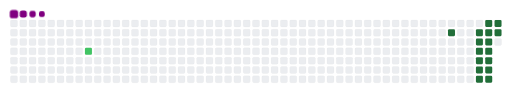
t = 0.00 s
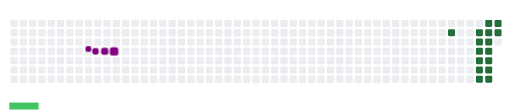
t = 1.48 s
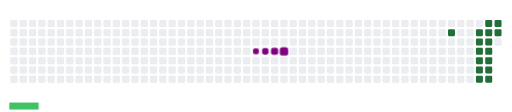
t = 3.30 s
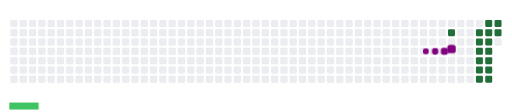
t = 5.13 s
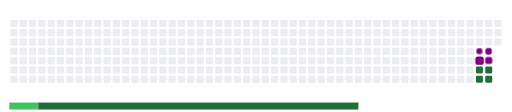
t = 6.70 s
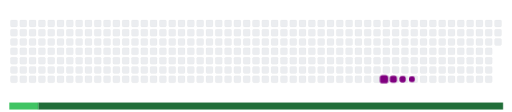
t = 8.13 s

The animated SVG that drew these frames (rendered in a browser with its animation timeline set to each time). Animation: 23 CSS @keyframes rules; frames cover the first 8.12 s, repeats indefinitely.

<svg viewBox="-16 -32 880 192" width="880" height="192" xmlns="http://www.w3.org/2000/svg"><desc>Generated with https://github.com/Platane/snk</desc><style>:root{--cb:#1b1f230a;--cs:purple;--ce:#ebedf0;--c0:#ebedf0;--c1:#9be9a8;--c2:#40c463;--c3:#30a14e;--c4:#216e39}.c{shape-rendering:geometricPrecision;fill:var(--ce);stroke-width:1px;stroke:var(--cb);animation:none 12900ms linear infinite;width:12px;height:12px}@keyframes c0{9.29%{fill:var(--c2)}9.31%,100%{fill:var(--ce)}}.c.c0{fill:var(--c2);animation-name:c0}@keyframes c1{41.08%{fill:var(--c4)}41.1%,100%{fill:var(--ce)}}.c.c1{fill:var(--c4);animation-name:c1}@keyframes c2{43.4%{fill:var(--c4)}43.42%,100%{fill:var(--ce)}}.c.c2{fill:var(--c4);animation-name:c2}@keyframes c3{48.83%{fill:var(--c4)}48.85%,100%{fill:var(--ce)}}.c.c3{fill:var(--c4);animation-name:c3}@keyframes c4{49.6%{fill:var(--c4)}49.62%,100%{fill:var(--ce)}}.c.c4{fill:var(--c4);animation-name:c4}@keyframes c5{51.93%{fill:var(--c4)}51.95%,100%{fill:var(--ce)}}.c.c5{fill:var(--c4);animation-name:c5}@keyframes c6{52.7%{fill:var(--c4)}52.72%,100%{fill:var(--ce)}}.c.c6{fill:var(--c4);animation-name:c6}@keyframes c7{55.03%{fill:var(--c4)}55.05%,100%{fill:var(--ce)}}.c.c7{fill:var(--c4);animation-name:c7}@keyframes c8{46.5%{fill:var(--c4)}46.52%,100%{fill:var(--ce)}}.c.c8{fill:var(--c4);animation-name:c8}@keyframes c9{44.18%{fill:var(--c4)}44.2%,100%{fill:var(--ce)}}.c.c9{fill:var(--c4);animation-name:c9}@keyframes ca{48.05%{fill:var(--c4)}48.07%,100%{fill:var(--ce)}}.c.ca{fill:var(--c4);animation-name:ca}@keyframes cb{50.38%{fill:var(--c4)}50.4%,100%{fill:var(--ce)}}.c.cb{fill:var(--c4);animation-name:cb}@keyframes cc{51.15%{fill:var(--c4)}51.17%,100%{fill:var(--ce)}}.c.cc{fill:var(--c4);animation-name:cc}@keyframes cd{53.48%{fill:var(--c4)}53.5%,100%{fill:var(--ce)}}.c.cd{fill:var(--c4);animation-name:cd}@keyframes ce{54.25%{fill:var(--c4)}54.27%,100%{fill:var(--ce)}}.c.ce{fill:var(--c4);animation-name:ce}@keyframes cf{45.73%{fill:var(--c4)}45.75%,100%{fill:var(--ce)}}.c.cf{fill:var(--c4);animation-name:cf}@keyframes cg{44.95%{fill:var(--c4)}44.97%,100%{fill:var(--ce)}}.c.cg{fill:var(--c4);animation-name:cg}.u{transform-origin:0 0;transform:scale(0,1);animation:none linear 12900ms infinite}@keyframes u0{9.29%{transform:scale(0.000,1)}9.31%,100%{transform:scale(1.000,1)}}.u.u0{fill:var(--c2);animation-name:u0;transform-origin:0.0px 0}@keyframes u1{41.08%{transform:scale(0.000,1)}41.1%,43.4%{transform:scale(0.063,1)}43.42%,44.18%{transform:scale(0.125,1)}44.2%,44.95%{transform:scale(0.188,1)}44.97%,45.73%{transform:scale(0.250,1)}45.75%,46.5%{transform:scale(0.313,1)}46.52%,48.05%{transform:scale(0.375,1)}48.07%,48.83%{transform:scale(0.438,1)}48.85%,49.6%{transform:scale(0.500,1)}49.62%,50.38%{transform:scale(0.563,1)}50.4%,51.15%{transform:scale(0.625,1)}51.17%,51.93%{transform:scale(0.688,1)}51.95%,52.7%{transform:scale(0.750,1)}52.72%,53.48%{transform:scale(0.813,1)}53.5%,54.25%{transform:scale(0.875,1)}54.27%,55.03%{transform:scale(0.938,1)}55.05%,100%{transform:scale(1.000,1)}}.u.u1{fill:var(--c4);animation-name:u1;transform-origin:49.9px 0}.s{shape-rendering:geometricPrecision;fill:var(--cs);animation:none linear 12900ms infinite}@keyframes s0{0%,99.22%{transform:translate(0px,-16px)}0.78%{transform:translate(0px,0px)}6.98%,92.25%{transform:translate(128px,0px)}9.3%{transform:translate(128px,48px)}39.53%{transform:translate(752px,48px)}41.09%{transform:translate(752px,16px)}44.96%{transform:translate(832px,16px)}45.74%{transform:translate(832px,0px)}46.51%{transform:translate(816px,0px)}48.06%{transform:translate(816px,32px)}48.84%{transform:translate(800px,32px)}49.61%{transform:translate(800px,48px)}50.39%{transform:translate(816px,48px)}51.16%{transform:translate(816px,64px)}51.94%{transform:translate(800px,64px)}52.71%{transform:translate(800px,80px)}53.49%{transform:translate(816px,80px)}54.26%{transform:translate(816px,96px)}82.17%{transform:translate(240px,96px)}83.72%{transform:translate(240px,64px)}84.5%{transform:translate(224px,64px)}85.27%{transform:translate(224px,48px)}86.82%{transform:translate(192px,48px)}87.6%{transform:translate(192px,32px)}89.15%{transform:translate(160px,32px)}90.7%{transform:translate(160px,0px)}93.02%{transform:translate(128px,-16px)}}.s.s0{transform:translate(0px,-16px);animation-name:s0}@keyframes s1{0%,99.22%{transform:translate(16px,-16px)}0.78%{transform:translate(0px,-16px)}1.55%{transform:translate(0px,0px)}7.75%,93.02%{transform:translate(128px,0px)}10.08%{transform:translate(128px,48px)}40.31%{transform:translate(752px,48px)}41.86%{transform:translate(752px,16px)}45.74%{transform:translate(832px,16px)}46.51%{transform:translate(832px,0px)}47.29%{transform:translate(816px,0px)}48.84%{transform:translate(816px,32px)}49.61%{transform:translate(800px,32px)}50.39%{transform:translate(800px,48px)}51.16%{transform:translate(816px,48px)}51.94%{transform:translate(816px,64px)}52.71%{transform:translate(800px,64px)}53.49%{transform:translate(800px,80px)}54.26%{transform:translate(816px,80px)}55.04%{transform:translate(816px,96px)}82.95%{transform:translate(240px,96px)}84.5%{transform:translate(240px,64px)}85.27%{transform:translate(224px,64px)}86.05%{transform:translate(224px,48px)}87.6%{transform:translate(192px,48px)}88.37%{transform:translate(192px,32px)}89.92%{transform:translate(160px,32px)}91.47%{transform:translate(160px,0px)}93.8%{transform:translate(128px,-16px)}}.s.s1{transform:translate(16px,-16px);animation-name:s1}@keyframes s2{0%,99.22%{transform:translate(32px,-16px)}1.55%{transform:translate(0px,-16px)}2.33%{transform:translate(0px,0px)}8.53%,93.8%{transform:translate(128px,0px)}10.85%{transform:translate(128px,48px)}41.09%{transform:translate(752px,48px)}42.64%{transform:translate(752px,16px)}46.51%{transform:translate(832px,16px)}47.29%{transform:translate(832px,0px)}48.06%{transform:translate(816px,0px)}49.61%{transform:translate(816px,32px)}50.39%{transform:translate(800px,32px)}51.16%{transform:translate(800px,48px)}51.94%{transform:translate(816px,48px)}52.71%{transform:translate(816px,64px)}53.49%{transform:translate(800px,64px)}54.26%{transform:translate(800px,80px)}55.04%{transform:translate(816px,80px)}55.81%{transform:translate(816px,96px)}83.72%{transform:translate(240px,96px)}85.27%{transform:translate(240px,64px)}86.05%{transform:translate(224px,64px)}86.82%{transform:translate(224px,48px)}88.37%{transform:translate(192px,48px)}89.15%{transform:translate(192px,32px)}90.7%{transform:translate(160px,32px)}92.25%{transform:translate(160px,0px)}94.57%{transform:translate(128px,-16px)}}.s.s2{transform:translate(32px,-16px);animation-name:s2}@keyframes s3{0%,99.22%{transform:translate(48px,-16px)}2.33%{transform:translate(0px,-16px)}3.1%{transform:translate(0px,0px)}9.3%,94.57%{transform:translate(128px,0px)}11.63%{transform:translate(128px,48px)}41.86%{transform:translate(752px,48px)}43.41%{transform:translate(752px,16px)}47.29%{transform:translate(832px,16px)}48.06%{transform:translate(832px,0px)}48.84%{transform:translate(816px,0px)}50.39%{transform:translate(816px,32px)}51.16%{transform:translate(800px,32px)}51.94%{transform:translate(800px,48px)}52.71%{transform:translate(816px,48px)}53.49%{transform:translate(816px,64px)}54.26%{transform:translate(800px,64px)}55.04%{transform:translate(800px,80px)}55.81%{transform:translate(816px,80px)}56.59%{transform:translate(816px,96px)}84.5%{transform:translate(240px,96px)}86.05%{transform:translate(240px,64px)}86.82%{transform:translate(224px,64px)}87.6%{transform:translate(224px,48px)}89.15%{transform:translate(192px,48px)}89.92%{transform:translate(192px,32px)}91.47%{transform:translate(160px,32px)}93.02%{transform:translate(160px,0px)}95.35%{transform:translate(128px,-16px)}}.s.s3{transform:translate(48px,-16px);animation-name:s3}</style><rect class="c" x="2" y="2" rx="2" ry="2"/><rect class="c" x="2" y="18" rx="2" ry="2"/><rect class="c" x="2" y="34" rx="2" ry="2"/><rect class="c" x="2" y="50" rx="2" ry="2"/><rect class="c" x="2" y="66" rx="2" ry="2"/><rect class="c" x="2" y="82" rx="2" ry="2"/><rect class="c" x="2" y="98" rx="2" ry="2"/><rect class="c" x="18" y="2" rx="2" ry="2"/><rect class="c" x="18" y="18" rx="2" ry="2"/><rect class="c" x="18" y="34" rx="2" ry="2"/><rect class="c" x="18" y="50" rx="2" ry="2"/><rect class="c" x="18" y="66" rx="2" ry="2"/><rect class="c" x="18" y="82" rx="2" ry="2"/><rect class="c" x="18" y="98" rx="2" ry="2"/><rect class="c" x="34" y="2" rx="2" ry="2"/><rect class="c" x="34" y="18" rx="2" ry="2"/><rect class="c" x="34" y="34" rx="2" ry="2"/><rect class="c" x="34" y="50" rx="2" ry="2"/><rect class="c" x="34" y="66" rx="2" ry="2"/><rect class="c" x="34" y="82" rx="2" ry="2"/><rect class="c" x="34" y="98" rx="2" ry="2"/><rect class="c" x="50" y="2" rx="2" ry="2"/><rect class="c" x="50" y="18" rx="2" ry="2"/><rect class="c" x="50" y="34" rx="2" ry="2"/><rect class="c" x="50" y="50" rx="2" ry="2"/><rect class="c" x="50" y="66" rx="2" ry="2"/><rect class="c" x="50" y="82" rx="2" ry="2"/><rect class="c" x="50" y="98" rx="2" ry="2"/><rect class="c" x="66" y="2" rx="2" ry="2"/><rect class="c" x="66" y="18" rx="2" ry="2"/><rect class="c" x="66" y="34" rx="2" ry="2"/><rect class="c" x="66" y="50" rx="2" ry="2"/><rect class="c" x="66" y="66" rx="2" ry="2"/><rect class="c" x="66" y="82" rx="2" ry="2"/><rect class="c" x="66" y="98" rx="2" ry="2"/><rect class="c" x="82" y="2" rx="2" ry="2"/><rect class="c" x="82" y="18" rx="2" ry="2"/><rect class="c" x="82" y="34" rx="2" ry="2"/><rect class="c" x="82" y="50" rx="2" ry="2"/><rect class="c" x="82" y="66" rx="2" ry="2"/><rect class="c" x="82" y="82" rx="2" ry="2"/><rect class="c" x="82" y="98" rx="2" ry="2"/><rect class="c" x="98" y="2" rx="2" ry="2"/><rect class="c" x="98" y="18" rx="2" ry="2"/><rect class="c" x="98" y="34" rx="2" ry="2"/><rect class="c" x="98" y="50" rx="2" ry="2"/><rect class="c" x="98" y="66" rx="2" ry="2"/><rect class="c" x="98" y="82" rx="2" ry="2"/><rect class="c" x="98" y="98" rx="2" ry="2"/><rect class="c" x="114" y="2" rx="2" ry="2"/><rect class="c" x="114" y="18" rx="2" ry="2"/><rect class="c" x="114" y="34" rx="2" ry="2"/><rect class="c" x="114" y="50" rx="2" ry="2"/><rect class="c" x="114" y="66" rx="2" ry="2"/><rect class="c" x="114" y="82" rx="2" ry="2"/><rect class="c" x="114" y="98" rx="2" ry="2"/><rect class="c" x="130" y="2" rx="2" ry="2"/><rect class="c" x="130" y="18" rx="2" ry="2"/><rect class="c" x="130" y="34" rx="2" ry="2"/><rect class="c c0" x="130" y="50" rx="2" ry="2"/><rect class="c" x="130" y="66" rx="2" ry="2"/><rect class="c" x="130" y="82" rx="2" ry="2"/><rect class="c" x="130" y="98" rx="2" ry="2"/><rect class="c" x="146" y="2" rx="2" ry="2"/><rect class="c" x="146" y="18" rx="2" ry="2"/><rect class="c" x="146" y="34" rx="2" ry="2"/><rect class="c" x="146" y="50" rx="2" ry="2"/><rect class="c" x="146" y="66" rx="2" ry="2"/><rect class="c" x="146" y="82" rx="2" ry="2"/><rect class="c" x="146" y="98" rx="2" ry="2"/><rect class="c" x="162" y="2" rx="2" ry="2"/><rect class="c" x="162" y="18" rx="2" ry="2"/><rect class="c" x="162" y="34" rx="2" ry="2"/><rect class="c" x="162" y="50" rx="2" ry="2"/><rect class="c" x="162" y="66" rx="2" ry="2"/><rect class="c" x="162" y="82" rx="2" ry="2"/><rect class="c" x="162" y="98" rx="2" ry="2"/><rect class="c" x="178" y="2" rx="2" ry="2"/><rect class="c" x="178" y="18" rx="2" ry="2"/><rect class="c" x="178" y="34" rx="2" ry="2"/><rect class="c" x="178" y="50" rx="2" ry="2"/><rect class="c" x="178" y="66" rx="2" ry="2"/><rect class="c" x="178" y="82" rx="2" ry="2"/><rect class="c" x="178" y="98" rx="2" ry="2"/><rect class="c" x="194" y="2" rx="2" ry="2"/><rect class="c" x="194" y="18" rx="2" ry="2"/><rect class="c" x="194" y="34" rx="2" ry="2"/><rect class="c" x="194" y="50" rx="2" ry="2"/><rect class="c" x="194" y="66" rx="2" ry="2"/><rect class="c" x="194" y="82" rx="2" ry="2"/><rect class="c" x="194" y="98" rx="2" ry="2"/><rect class="c" x="210" y="2" rx="2" ry="2"/><rect class="c" x="210" y="18" rx="2" ry="2"/><rect class="c" x="210" y="34" rx="2" ry="2"/><rect class="c" x="210" y="50" rx="2" ry="2"/><rect class="c" x="210" y="66" rx="2" ry="2"/><rect class="c" x="210" y="82" rx="2" ry="2"/><rect class="c" x="210" y="98" rx="2" ry="2"/><rect class="c" x="226" y="2" rx="2" ry="2"/><rect class="c" x="226" y="18" rx="2" ry="2"/><rect class="c" x="226" y="34" rx="2" ry="2"/><rect class="c" x="226" y="50" rx="2" ry="2"/><rect class="c" x="226" y="66" rx="2" ry="2"/><rect class="c" x="226" y="82" rx="2" ry="2"/><rect class="c" x="226" y="98" rx="2" ry="2"/><rect class="c" x="242" y="2" rx="2" ry="2"/><rect class="c" x="242" y="18" rx="2" ry="2"/><rect class="c" x="242" y="34" rx="2" ry="2"/><rect class="c" x="242" y="50" rx="2" ry="2"/><rect class="c" x="242" y="66" rx="2" ry="2"/><rect class="c" x="242" y="82" rx="2" ry="2"/><rect class="c" x="242" y="98" rx="2" ry="2"/><rect class="c" x="258" y="2" rx="2" ry="2"/><rect class="c" x="258" y="18" rx="2" ry="2"/><rect class="c" x="258" y="34" rx="2" ry="2"/><rect class="c" x="258" y="50" rx="2" ry="2"/><rect class="c" x="258" y="66" rx="2" ry="2"/><rect class="c" x="258" y="82" rx="2" ry="2"/><rect class="c" x="258" y="98" rx="2" ry="2"/><rect class="c" x="274" y="2" rx="2" ry="2"/><rect class="c" x="274" y="18" rx="2" ry="2"/><rect class="c" x="274" y="34" rx="2" ry="2"/><rect class="c" x="274" y="50" rx="2" ry="2"/><rect class="c" x="274" y="66" rx="2" ry="2"/><rect class="c" x="274" y="82" rx="2" ry="2"/><rect class="c" x="274" y="98" rx="2" ry="2"/><rect class="c" x="290" y="2" rx="2" ry="2"/><rect class="c" x="290" y="18" rx="2" ry="2"/><rect class="c" x="290" y="34" rx="2" ry="2"/><rect class="c" x="290" y="50" rx="2" ry="2"/><rect class="c" x="290" y="66" rx="2" ry="2"/><rect class="c" x="290" y="82" rx="2" ry="2"/><rect class="c" x="290" y="98" rx="2" ry="2"/><rect class="c" x="306" y="2" rx="2" ry="2"/><rect class="c" x="306" y="18" rx="2" ry="2"/><rect class="c" x="306" y="34" rx="2" ry="2"/><rect class="c" x="306" y="50" rx="2" ry="2"/><rect class="c" x="306" y="66" rx="2" ry="2"/><rect class="c" x="306" y="82" rx="2" ry="2"/><rect class="c" x="306" y="98" rx="2" ry="2"/><rect class="c" x="322" y="2" rx="2" ry="2"/><rect class="c" x="322" y="18" rx="2" ry="2"/><rect class="c" x="322" y="34" rx="2" ry="2"/><rect class="c" x="322" y="50" rx="2" ry="2"/><rect class="c" x="322" y="66" rx="2" ry="2"/><rect class="c" x="322" y="82" rx="2" ry="2"/><rect class="c" x="322" y="98" rx="2" ry="2"/><rect class="c" x="338" y="2" rx="2" ry="2"/><rect class="c" x="338" y="18" rx="2" ry="2"/><rect class="c" x="338" y="34" rx="2" ry="2"/><rect class="c" x="338" y="50" rx="2" ry="2"/><rect class="c" x="338" y="66" rx="2" ry="2"/><rect class="c" x="338" y="82" rx="2" ry="2"/><rect class="c" x="338" y="98" rx="2" ry="2"/><rect class="c" x="354" y="2" rx="2" ry="2"/><rect class="c" x="354" y="18" rx="2" ry="2"/><rect class="c" x="354" y="34" rx="2" ry="2"/><rect class="c" x="354" y="50" rx="2" ry="2"/><rect class="c" x="354" y="66" rx="2" ry="2"/><rect class="c" x="354" y="82" rx="2" ry="2"/><rect class="c" x="354" y="98" rx="2" ry="2"/><rect class="c" x="370" y="2" rx="2" ry="2"/><rect class="c" x="370" y="18" rx="2" ry="2"/><rect class="c" x="370" y="34" rx="2" ry="2"/><rect class="c" x="370" y="50" rx="2" ry="2"/><rect class="c" x="370" y="66" rx="2" ry="2"/><rect class="c" x="370" y="82" rx="2" ry="2"/><rect class="c" x="370" y="98" rx="2" ry="2"/><rect class="c" x="386" y="2" rx="2" ry="2"/><rect class="c" x="386" y="18" rx="2" ry="2"/><rect class="c" x="386" y="34" rx="2" ry="2"/><rect class="c" x="386" y="50" rx="2" ry="2"/><rect class="c" x="386" y="66" rx="2" ry="2"/><rect class="c" x="386" y="82" rx="2" ry="2"/><rect class="c" x="386" y="98" rx="2" ry="2"/><rect class="c" x="402" y="2" rx="2" ry="2"/><rect class="c" x="402" y="18" rx="2" ry="2"/><rect class="c" x="402" y="34" rx="2" ry="2"/><rect class="c" x="402" y="50" rx="2" ry="2"/><rect class="c" x="402" y="66" rx="2" ry="2"/><rect class="c" x="402" y="82" rx="2" ry="2"/><rect class="c" x="402" y="98" rx="2" ry="2"/><rect class="c" x="418" y="2" rx="2" ry="2"/><rect class="c" x="418" y="18" rx="2" ry="2"/><rect class="c" x="418" y="34" rx="2" ry="2"/><rect class="c" x="418" y="50" rx="2" ry="2"/><rect class="c" x="418" y="66" rx="2" ry="2"/><rect class="c" x="418" y="82" rx="2" ry="2"/><rect class="c" x="418" y="98" rx="2" ry="2"/><rect class="c" x="434" y="2" rx="2" ry="2"/><rect class="c" x="434" y="18" rx="2" ry="2"/><rect class="c" x="434" y="34" rx="2" ry="2"/><rect class="c" x="434" y="50" rx="2" ry="2"/><rect class="c" x="434" y="66" rx="2" ry="2"/><rect class="c" x="434" y="82" rx="2" ry="2"/><rect class="c" x="434" y="98" rx="2" ry="2"/><rect class="c" x="450" y="2" rx="2" ry="2"/><rect class="c" x="450" y="18" rx="2" ry="2"/><rect class="c" x="450" y="34" rx="2" ry="2"/><rect class="c" x="450" y="50" rx="2" ry="2"/><rect class="c" x="450" y="66" rx="2" ry="2"/><rect class="c" x="450" y="82" rx="2" ry="2"/><rect class="c" x="450" y="98" rx="2" ry="2"/><rect class="c" x="466" y="2" rx="2" ry="2"/><rect class="c" x="466" y="18" rx="2" ry="2"/><rect class="c" x="466" y="34" rx="2" ry="2"/><rect class="c" x="466" y="50" rx="2" ry="2"/><rect class="c" x="466" y="66" rx="2" ry="2"/><rect class="c" x="466" y="82" rx="2" ry="2"/><rect class="c" x="466" y="98" rx="2" ry="2"/><rect class="c" x="482" y="2" rx="2" ry="2"/><rect class="c" x="482" y="18" rx="2" ry="2"/><rect class="c" x="482" y="34" rx="2" ry="2"/><rect class="c" x="482" y="50" rx="2" ry="2"/><rect class="c" x="482" y="66" rx="2" ry="2"/><rect class="c" x="482" y="82" rx="2" ry="2"/><rect class="c" x="482" y="98" rx="2" ry="2"/><rect class="c" x="498" y="2" rx="2" ry="2"/><rect class="c" x="498" y="18" rx="2" ry="2"/><rect class="c" x="498" y="34" rx="2" ry="2"/><rect class="c" x="498" y="50" rx="2" ry="2"/><rect class="c" x="498" y="66" rx="2" ry="2"/><rect class="c" x="498" y="82" rx="2" ry="2"/><rect class="c" x="498" y="98" rx="2" ry="2"/><rect class="c" x="514" y="2" rx="2" ry="2"/><rect class="c" x="514" y="18" rx="2" ry="2"/><rect class="c" x="514" y="34" rx="2" ry="2"/><rect class="c" x="514" y="50" rx="2" ry="2"/><rect class="c" x="514" y="66" rx="2" ry="2"/><rect class="c" x="514" y="82" rx="2" ry="2"/><rect class="c" x="514" y="98" rx="2" ry="2"/><rect class="c" x="530" y="2" rx="2" ry="2"/><rect class="c" x="530" y="18" rx="2" ry="2"/><rect class="c" x="530" y="34" rx="2" ry="2"/><rect class="c" x="530" y="50" rx="2" ry="2"/><rect class="c" x="530" y="66" rx="2" ry="2"/><rect class="c" x="530" y="82" rx="2" ry="2"/><rect class="c" x="530" y="98" rx="2" ry="2"/><rect class="c" x="546" y="2" rx="2" ry="2"/><rect class="c" x="546" y="18" rx="2" ry="2"/><rect class="c" x="546" y="34" rx="2" ry="2"/><rect class="c" x="546" y="50" rx="2" ry="2"/><rect class="c" x="546" y="66" rx="2" ry="2"/><rect class="c" x="546" y="82" rx="2" ry="2"/><rect class="c" x="546" y="98" rx="2" ry="2"/><rect class="c" x="562" y="2" rx="2" ry="2"/><rect class="c" x="562" y="18" rx="2" ry="2"/><rect class="c" x="562" y="34" rx="2" ry="2"/><rect class="c" x="562" y="50" rx="2" ry="2"/><rect class="c" x="562" y="66" rx="2" ry="2"/><rect class="c" x="562" y="82" rx="2" ry="2"/><rect class="c" x="562" y="98" rx="2" ry="2"/><rect class="c" x="578" y="2" rx="2" ry="2"/><rect class="c" x="578" y="18" rx="2" ry="2"/><rect class="c" x="578" y="34" rx="2" ry="2"/><rect class="c" x="578" y="50" rx="2" ry="2"/><rect class="c" x="578" y="66" rx="2" ry="2"/><rect class="c" x="578" y="82" rx="2" ry="2"/><rect class="c" x="578" y="98" rx="2" ry="2"/><rect class="c" x="594" y="2" rx="2" ry="2"/><rect class="c" x="594" y="18" rx="2" ry="2"/><rect class="c" x="594" y="34" rx="2" ry="2"/><rect class="c" x="594" y="50" rx="2" ry="2"/><rect class="c" x="594" y="66" rx="2" ry="2"/><rect class="c" x="594" y="82" rx="2" ry="2"/><rect class="c" x="594" y="98" rx="2" ry="2"/><rect class="c" x="610" y="2" rx="2" ry="2"/><rect class="c" x="610" y="18" rx="2" ry="2"/><rect class="c" x="610" y="34" rx="2" ry="2"/><rect class="c" x="610" y="50" rx="2" ry="2"/><rect class="c" x="610" y="66" rx="2" ry="2"/><rect class="c" x="610" y="82" rx="2" ry="2"/><rect class="c" x="610" y="98" rx="2" ry="2"/><rect class="c" x="626" y="2" rx="2" ry="2"/><rect class="c" x="626" y="18" rx="2" ry="2"/><rect class="c" x="626" y="34" rx="2" ry="2"/><rect class="c" x="626" y="50" rx="2" ry="2"/><rect class="c" x="626" y="66" rx="2" ry="2"/><rect class="c" x="626" y="82" rx="2" ry="2"/><rect class="c" x="626" y="98" rx="2" ry="2"/><rect class="c" x="642" y="2" rx="2" ry="2"/><rect class="c" x="642" y="18" rx="2" ry="2"/><rect class="c" x="642" y="34" rx="2" ry="2"/><rect class="c" x="642" y="50" rx="2" ry="2"/><rect class="c" x="642" y="66" rx="2" ry="2"/><rect class="c" x="642" y="82" rx="2" ry="2"/><rect class="c" x="642" y="98" rx="2" ry="2"/><rect class="c" x="658" y="2" rx="2" ry="2"/><rect class="c" x="658" y="18" rx="2" ry="2"/><rect class="c" x="658" y="34" rx="2" ry="2"/><rect class="c" x="658" y="50" rx="2" ry="2"/><rect class="c" x="658" y="66" rx="2" ry="2"/><rect class="c" x="658" y="82" rx="2" ry="2"/><rect class="c" x="658" y="98" rx="2" ry="2"/><rect class="c" x="674" y="2" rx="2" ry="2"/><rect class="c" x="674" y="18" rx="2" ry="2"/><rect class="c" x="674" y="34" rx="2" ry="2"/><rect class="c" x="674" y="50" rx="2" ry="2"/><rect class="c" x="674" y="66" rx="2" ry="2"/><rect class="c" x="674" y="82" rx="2" ry="2"/><rect class="c" x="674" y="98" rx="2" ry="2"/><rect class="c" x="690" y="2" rx="2" ry="2"/><rect class="c" x="690" y="18" rx="2" ry="2"/><rect class="c" x="690" y="34" rx="2" ry="2"/><rect class="c" x="690" y="50" rx="2" ry="2"/><rect class="c" x="690" y="66" rx="2" ry="2"/><rect class="c" x="690" y="82" rx="2" ry="2"/><rect class="c" x="690" y="98" rx="2" ry="2"/><rect class="c" x="706" y="2" rx="2" ry="2"/><rect class="c" x="706" y="18" rx="2" ry="2"/><rect class="c" x="706" y="34" rx="2" ry="2"/><rect class="c" x="706" y="50" rx="2" ry="2"/><rect class="c" x="706" y="66" rx="2" ry="2"/><rect class="c" x="706" y="82" rx="2" ry="2"/><rect class="c" x="706" y="98" rx="2" ry="2"/><rect class="c" x="722" y="2" rx="2" ry="2"/><rect class="c" x="722" y="18" rx="2" ry="2"/><rect class="c" x="722" y="34" rx="2" ry="2"/><rect class="c" x="722" y="50" rx="2" ry="2"/><rect class="c" x="722" y="66" rx="2" ry="2"/><rect class="c" x="722" y="82" rx="2" ry="2"/><rect class="c" x="722" y="98" rx="2" ry="2"/><rect class="c" x="738" y="2" rx="2" ry="2"/><rect class="c" x="738" y="18" rx="2" ry="2"/><rect class="c" x="738" y="34" rx="2" ry="2"/><rect class="c" x="738" y="50" rx="2" ry="2"/><rect class="c" x="738" y="66" rx="2" ry="2"/><rect class="c" x="738" y="82" rx="2" ry="2"/><rect class="c" x="738" y="98" rx="2" ry="2"/><rect class="c" x="754" y="2" rx="2" ry="2"/><rect class="c c1" x="754" y="18" rx="2" ry="2"/><rect class="c" x="754" y="34" rx="2" ry="2"/><rect class="c" x="754" y="50" rx="2" ry="2"/><rect class="c" x="754" y="66" rx="2" ry="2"/><rect class="c" x="754" y="82" rx="2" ry="2"/><rect class="c" x="754" y="98" rx="2" ry="2"/><rect class="c" x="770" y="2" rx="2" ry="2"/><rect class="c" x="770" y="18" rx="2" ry="2"/><rect class="c" x="770" y="34" rx="2" ry="2"/><rect class="c" x="770" y="50" rx="2" ry="2"/><rect class="c" x="770" y="66" rx="2" ry="2"/><rect class="c" x="770" y="82" rx="2" ry="2"/><rect class="c" x="770" y="98" rx="2" ry="2"/><rect class="c" x="786" y="2" rx="2" ry="2"/><rect class="c" x="786" y="18" rx="2" ry="2"/><rect class="c" x="786" y="34" rx="2" ry="2"/><rect class="c" x="786" y="50" rx="2" ry="2"/><rect class="c" x="786" y="66" rx="2" ry="2"/><rect class="c" x="786" y="82" rx="2" ry="2"/><rect class="c" x="786" y="98" rx="2" ry="2"/><rect class="c" x="802" y="2" rx="2" ry="2"/><rect class="c c2" x="802" y="18" rx="2" ry="2"/><rect class="c c3" x="802" y="34" rx="2" ry="2"/><rect class="c c4" x="802" y="50" rx="2" ry="2"/><rect class="c c5" x="802" y="66" rx="2" ry="2"/><rect class="c c6" x="802" y="82" rx="2" ry="2"/><rect class="c c7" x="802" y="98" rx="2" ry="2"/><rect class="c c8" x="818" y="2" rx="2" ry="2"/><rect class="c c9" x="818" y="18" rx="2" ry="2"/><rect class="c ca" x="818" y="34" rx="2" ry="2"/><rect class="c cb" x="818" y="50" rx="2" ry="2"/><rect class="c cc" x="818" y="66" rx="2" ry="2"/><rect class="c cd" x="818" y="82" rx="2" ry="2"/><rect class="c ce" x="818" y="98" rx="2" ry="2"/><rect class="c cf" x="834" y="2" rx="2" ry="2"/><rect class="c cg" x="834" y="18" rx="2" ry="2"/><rect class="c" x="834" y="34" rx="2" ry="2"/><rect class="u u0" height="12" width="50.5" x="0.0" y="144"/><rect class="u u1" height="12" width="798.7" x="49.9" y="144"/><rect class="s s0" x="0.8" y="0.8" width="14.4" height="14.4" rx="4.5" ry="4.5"/><rect class="s s1" x="1.8" y="1.8" width="12.3" height="12.3" rx="4.1" ry="4.1"/><rect class="s s2" x="2.6" y="2.6" width="10.8" height="10.8" rx="3.6" ry="3.6"/><rect class="s s3" x="3.0" y="3.0" width="9.9" height="9.9" rx="3.3" ry="3.3"/></svg>
